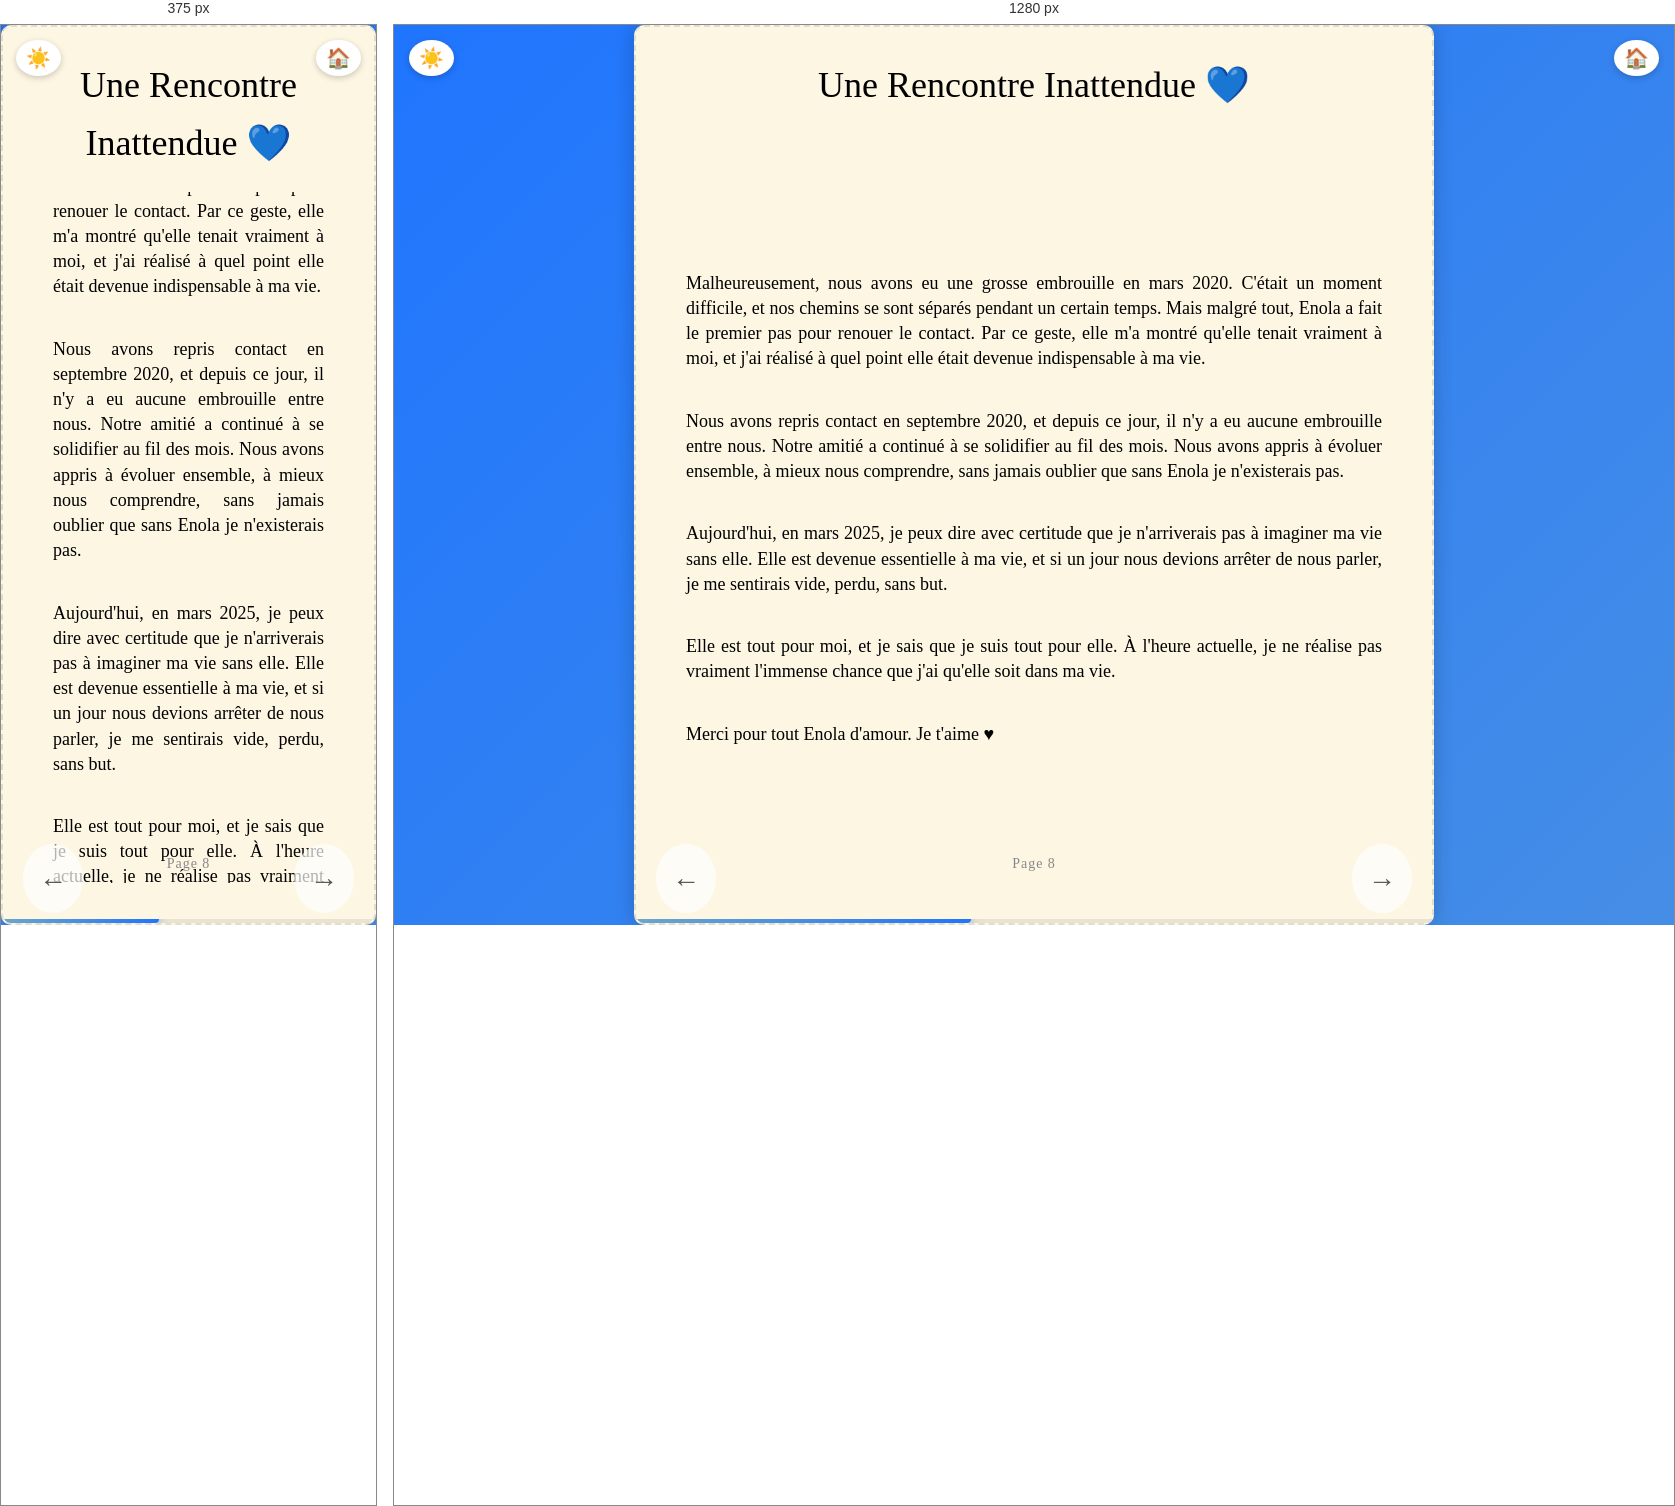
Rendered at 375 px and 1280 px, left to right.

<!-- file: page08.html -->
<!DOCTYPE html>
<html lang="fr">
<head>
  <meta charset="UTF-8" />
  <meta name="viewport" content="width=device-width, initial-scale=1.0" />
  <title>Une Rencontre Inattendue</title>
  <link rel="stylesheet" href="../style.css" />
  <link href="https://fonts.googleapis.com/css2?family=Great+Vibes&display=swap" rel="stylesheet" />
</head>
<body>
  <button id="toggle-dark" title="Changer le thème">☀️</button>
  <a href="page02.html" id="home-btn" title="Sommaire">🏠</a>
  <div class="page-blanche" style="position: relative; justify-content: flex-start; padding-top: 20px;">
    <h1 class="titre-classique">Une Rencontre Inattendue 💙</h1>
    <div class="texte-lettre" style="text-align: justify; overflow-y: auto; flex: 1; display: flex; flex-direction: column; justify-content: center;">
      <p>Malheureusement, nous avons eu une grosse embrouille en mars 2020. C'était un moment difficile, et nos chemins se sont séparés pendant un certain temps. Mais malgré tout, Enola a fait le premier pas pour renouer le contact. Par ce geste, elle m'a montré qu'elle tenait vraiment à moi, et j'ai réalisé à quel point elle était devenue indispensable à ma vie.</p>
      <br />
      <p>Nous avons repris contact en septembre 2020, et depuis ce jour, il n'y a eu aucune embrouille entre nous. Notre amitié a continué à se solidifier au fil des mois. Nous avons appris à évoluer ensemble, à mieux nous comprendre, sans jamais oublier que sans Enola je n'existerais pas.</p>
      <br />
      <p>Aujourd'hui, en mars 2025, je peux dire avec certitude que je n'arriverais pas à imaginer ma vie sans elle. Elle est devenue essentielle à ma vie, et si un jour nous devions arrêter de nous parler, je me sentirais vide, perdu, sans but.</p>
      <br />
      <p>Elle est tout pour moi, et je sais que je suis tout pour elle. À l'heure actuelle, je ne réalise pas vraiment l'immense chance que j'ai qu'elle soit dans ma vie.</p>
      <br />
      <p>Merci pour tout Enola d'amour. Je t'aime ♥</p>
    </div>
    <div class="numero-page" style="position: absolute; bottom: 20px; left: 50%; transform: translateX(-50%);">Page 8</div>
    <div class="progress-bar-container">
      <div class="progress-bar-fill" style="width: calc(8 / 19 * 100%)"></div>
    </div>
    <a href="page07.html" class="fleche-gauche">←</a>
    <a href="page09.html" class="fleche-droite">→</a>
  </div>
  <script>
    const btn = document.getElementById('toggle-dark');
    const dark = localStorage.getItem('dark') === 'true';
    if (dark) { document.body.classList.add('dark-mode'); btn.textContent = '🌙'; }
    btn.addEventListener('click', () => {
      document.body.classList.toggle('dark-mode');
      const isDark = document.body.classList.contains('dark-mode');
      btn.textContent = isDark ? '🌙' : '☀️';
      localStorage.setItem('dark', isDark);
    });
    document.querySelectorAll('a').forEach(link => {
      link.addEventListener('click', function (e) {
        const href = this.getAttribute('href');
        if (href && !href.startsWith('#') && !href.startsWith('javascript')) {
          e.preventDefault();
          document.body.classList.add('fade-out');
          setTimeout(() => { window.location.href = href; }, 600);
        }
      });
    });
  </script>
</body>
</html>


/* @media block from style.css */
@media (min-width: 768px) {
  .portrait-grid {
    grid-template-columns: 1fr 1fr;
  }
}